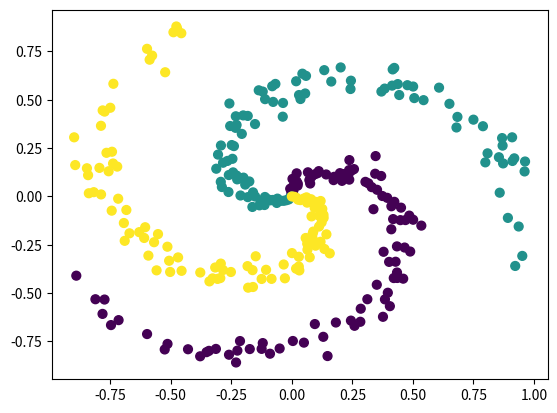

Reproduce this figure in Python.
"""
Convolutional Neural Network in Raw Python (with Numpy)
trained on Spiral Dataset

Adapted from CS231n http://cs231n.github.io/neural-networks-case-study/

[redacted]
Jan 2018
"""
import numpy as np
import matplotlib.pyplot as plt

###########################
# TODO: set model parameters
###########################

# Parameters
# regularisation strength
reg = 1e-3
# Parameter update step size
step_size = 1e-0
# Number of training epochs
n_epochs = 9000
# Size of hidden layer
h1 = 100

###########################
# Generate a spiral dataset (classes not linearly separable)
###########################

# Number of points per class
N = 100
# Number of dimensions of input
D = 2
# Number of classes
K = 3
num_examples = N*K

# Initialise data matrix
X = np.zeros((num_examples, D))
# Initialise vector of labels
y = np.zeros(num_examples, dtype='uint8')
# Populate data matrix
for j in range(K):
    ix = range(N*j, N*(j+1))
    # Radius
    r = np.linspace(0.0, 1, N)  # np.linspace() returns evenly spaced numbers over an interval
    # Theta (diff interval for diff classes), with noise
    th = np.linspace(j*4, (j+1)*4, N) + np.random.randn(N)*0.2
    X[ix] = np.c_[r*np.sin(th), r*np.cos(th)]  # first arg = col1, second arg = col2
    y[ix] = j

plt.scatter(X[:, 0], X[:, 1], c=y, s=40)
# plt.show()

# print("Initial loss should be about np.log(1.0/K) = ", np.log(1.0/K))

###########################
# CNN classifier
###########################


def conv(X, W, b, stride=1, padding=0):
    h, w, d = X.shape
    fh, fw = W[0].shape[:2]
    sw = stride
    sh = stride
    yw = (w + 2*padding - fw)/sw + 1
    yh = (h + 2*padding - fh)/sh + 1
    # print("Output shape: ", yw, yh)
    yw, yh = int(yw), int(yh)
    num_filters = len(W)
    y = np.zeros((yw, yh, num_filters))
    # print("Number of filters: ", num_filters)
    for n in range(num_filters):
        for i in range(yw):
            for j in range(yh):
                for depth in range(d):
                    y[j,i,n] += np.sum(W[n,:,:,depth] * X[j*sh:j*sh+fh,i*sw:i*sw+fw,depth])
                y[i,j,n] += b[n]
    # print("Y shape: ", y.shape)
    return y

X = np.array([[[1,0,0],[2,0,0],[0,0,0]],
                 [[0,0,0],[0,0,0],[0,0,0]],
                 [[0, 0, 0], [0, 0, 0], [3, 0, 0]]])
filter = np.array([[[1,0],[0,1]],[[1,0],[0,1]],[[1,0],[0,1]]])
W = np.array([[[[1,1,1],[0,0,0]],[[0,0,0],[1,1,1]]]])
print("W shape: ", W.shape)
print("X shape: ", X.shape)
b = np.array([0])
print(conv(X, W, b))

def im2col(X, W, stride=1, padding=0):
    # Convert each filter-sized region of X into a column vector
    h, w, d = X.shape
    fh, fw = W[0].shape[:2]
    sw = stride
    sh = stride
    yw = (w + 2 * padding - fw) / sw + 1
    yh = (h + 2 * padding - fh) / sh + 1
    # print("Output shape: ", yw, yh)
    yw, yh = int(yw), int(yh)
    num_filters = len(W)
    X_new = np.zeros((yw*yh*d,fh*fw))
    W_new = np.zeros((num_filters,fh*fw*d))
    print("X_new.shape: ", X_new.shape)
    print("W_new.shape: ", W_new.shape)
    # y = np.zeros((yw, yh, num_filters))
    col = 0
    for i in range(yw):
        for j in range(yh):
            X_new[:,col] = np.reshape(X[j * sh:j * sh + fh, i * sw:i * sw + fw,:],-1)
            col += 1
    for n in range(num_filters):
        for i in range(fw):
            for j in range(yh):
                W_new[n,:] = np.reshape(W[n,:,:,:],-1)
    return X_new, W_new


def conv_im2col(X, W, b, stride=1, padding=0):
    h, w, d = X.shape
    fh, fw = W[0].shape[:2]
    sw = stride
    sh = stride
    yw = (w + 2*padding - fw)/sw + 1
    yh = (h + 2*padding - fh)/sh + 1
    # print("Output shape: ", yw, yh)
    yw, yh = int(yw), int(yh)
    num_filters = len(W)
    y = np.zeros((yw, yh, num_filters))
    # print("Number of filters: ", num_filters)
    X_new, W_new = im2col(X, W)
    y = np.reshape(np.dot(W_new, X_new), (yh, yw, num_filters))
    # print("Y shape: ", y.shape)
    # Add bias
    for n in range(num_filters):
        y[:,:,n] += b[n]
    return y

y = conv_im2col(X, W, b, stride=1, padding=0)
print("y: ", y)
# print("X_new.shape: ", X_new.shape)
# print("W_new.shape: ", W_new.shape)
# print("X_new: ", X_new)
# print("W_new: ", W_new)
"""
# Initialise parameters
W1 = 0.01 * np.random.randn(D, h1)
b1 = np.zeros((1, h1))
W2 = 0.01 * np.random.randn(h1, K)
b2 = np.zeros((1, K))

for i in range(n_epochs):
    # Forward pass
    h1_prod = np.dot(X, W1) + b1
    h1 = np.maximum(0, h1_prod)
    scores = np.dot(h1, W2) + b2
    exp_scores = np.exp(scores)
    probs = exp_scores / np.sum(exp_scores, axis=1, keepdims=True) # sum along each row
    correct_logprobs = -np.log(probs[range(num_examples), y])

    data_loss = np.sum(correct_logprobs)/num_examples
    reg_loss = 0.5*reg*(np.sum(W1 * W1) + np.sum(W2*W2))
    loss = data_loss + reg_loss
    if i % 1000 == 0:
        print("Epoch: %d, Loss: %f" % (i, loss))

    # Backprop
    # dLi/dfk = pk - 1(yi=k)
    dscores = probs
    dscores[range(num_examples),y] -= 1
    dscores /= num_examples

    db2 = np.sum(dscores, axis=0, keepdims=True)  # sum across columns
    dW2 = np.dot(h1.T, dscores)
    dW2 += reg * W2

    dh1 = np.dot(dscores, W2.T)
    dh1_prod = dh1
    # Backprop ReLU (gradient = 1 if > 0, = 0 otherwise)
    dh1_prod[h1 <= 0] = 0


    dW1 = np.dot(X.T, dh1_prod)
    dW1 += reg * W1
    db1 = np.sum(dh1_prod, axis=0, keepdims=True) # sum across columns

    # Parameter update
    W1 += -step_size * dW1
    b1 += -step_size * db1
    W2 += -step_size * dW2
    b2 += -step_size * db2

# Evaluate training set accuracy
h1 = np.maximum(0, np.dot(X, W1) + b1)
scores = np.dot(h1, W2) + b2
predicted_class = np.argmax(scores, axis=1)
print("Training accuracy: %.2f" % (np.mean(predicted_class == y)))

# TODO: plot results

# TODO: split into training and validation sets

# TODO: plot training vs validation loss
"""
